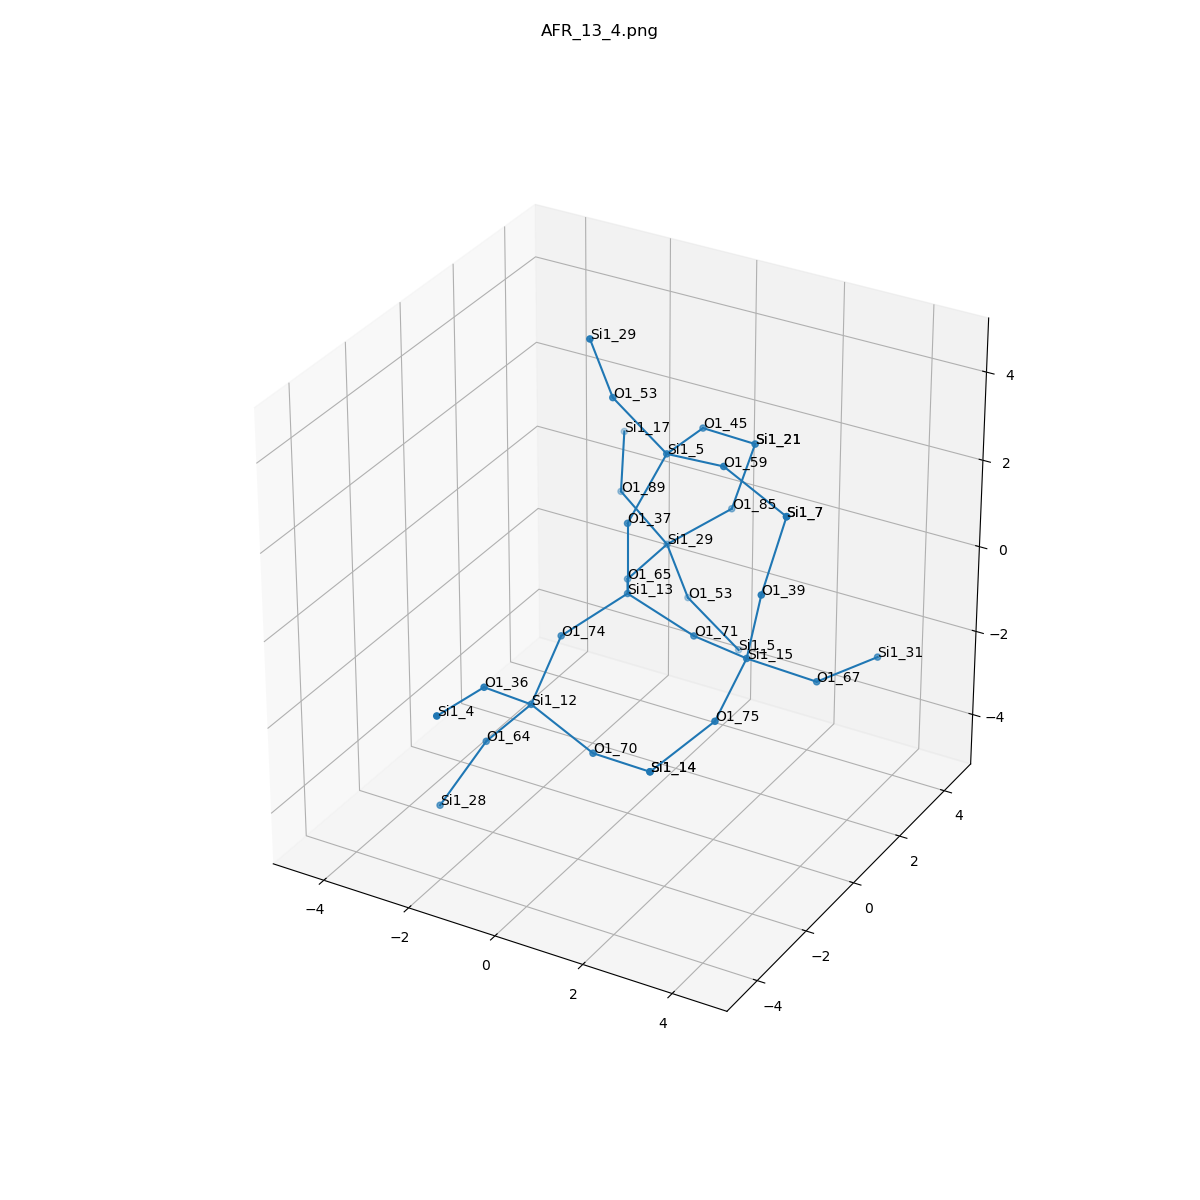

The data file committed next to this chart (first rows):
, neighbor_num, isite, atom, x, y, z, front_index
0, 0, 13, Si1, 0.0, 0.0, 0.0, 
1, 1, 37, O1, 0.0, 0.0, 1.61, 0.0
2, 1, 74, O1, -0.7603, -1.314, -0.5369, 0.0
3, 1, 65, O1, -0.7597, 1.315, -0.5357, 0.0
4, 1, 71, O1, 1.517, 5.551115123125783e-17, -0.5385, 0.0
5, 2, 5, Si1, 0.4742, 0.7187, 2.969, 1.0
6, 2, 12, Si1, -0.6453, -2.678, -1.384, 2.0
7, 2, 29, Si1, -0.7558, 2.924, -0.5101, 3.0
8, 2, 15, Si1, 3.014, -0.5558, -0.33, 4.0
9, 3, 59, O1, 1.991, 0.29, 3.3, 5.0
10, 3, 53, O1, -0.4892, 0.2695, 4.178, 5.0
11, 3, 45, O1, 0.3981, 2.317, 2.788, 5.0
12, 3, 64, O1, -1.716, -2.653, -2.587, 6.0
13, 3, 70, O1, 0.8403, -2.809, -1.991, 6.0
14, 3, 36, O1, -0.9479, -3.933, -0.4234, 6.0
15, 3, 53, O1, -0.5731, 3.486, -2.007, 7.0
16, 3, 85, O1, 0.4581, 3.443, 0.4131, 7.0
17, 3, 89, O1, -2.151, 3.456, 0.09449, 7.0
18, 3, 39, O1, 3.351, -0.6179, 1.243, 8.0
19, 3, 75, O1, 3.132, -2.031, -0.963, 8.0
20, 3, 67, O1, 4.058, 0.4266, -1.063, 8.0
21, 4, 7, Si1, 3.456, 0.1688, 2.642, 9.0
22, 4, 29, Si1, -0.6719, -0.2933, 5.675, 10.0
23, 4, 21, Si1, 0.8886, 3.605, 1.956, 11.0
24, 4, 28, Si1, -2.302, -3.494, -3.827, 12.0
25, 4, 14, Si1, 2.369, -3.233, -1.714, 13.0
26, 4, 4, Si1, -1.032, -5.532, -0.2619, 14.0
27, 4, 5, Si1, 0.3903, 3.936, -3.216, 15.0
28, 4, 21, Si1, 0.8886, 3.605, 1.956, 16.0
29, 4, 17, Si1, -2.836, 4.779, 0.7056, 17.0
30, 4, 7, Si1, 3.456, 0.1688, 2.642, 18.0
31, 4, 14, Si1, 2.369, -3.233, -1.714, 19.0
32, 4, 31, Si1, 4.627, 1.931, -1.099, 20.0
